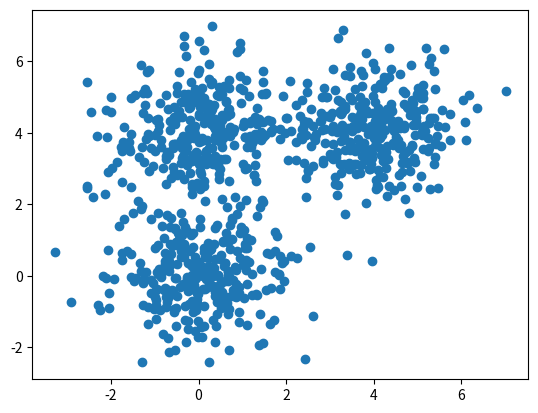

Recreate this plot in Python. (Note: this script raises an exception after producing the figure.)
# https://deeplearningcourses.com/c/cluster-analysis-unsupervised-machine-learning-python
# https://www.udemy.com/cluster-analysis-unsupervised-machine-learning-python
import numpy as np
import matplotlib.pyplot as plt


def d(u, v):
    diff = u - v
    return diff.dot(diff)


def cost(X, R, M):
    cost = 0
    for k in range(len(M)):
        for n in range(len(X)):
            cost += R[n, k]*d(M[k], X[n])
    return cost


def plot_k_means(X, K, max_iter=20, beta=1.0):
    N, D = X.shape
    M = np.zeros((K, D))
    R = np.ones((N, K)) / K

    # initialize M to random
    for k in range(K):
        M[k] = X[np.random.choice(N)]

    grid_width = 5
    grid_height = max_iter / grid_width
    random_colors = np.random.random((K, 3))
    plt.figure()

    costs = np.zeros(max_iter)
    for i in range(max_iter):
        # moved the plot inside the for loop
        colors = R.dot(random_colors)
        plt.subplot(grid_width, grid_height, i+1)
        plt.scatter(X[:, 0], X[:, 1], c=colors)

        # step 1: determine assignments / resposibilities
        # is this inefficient?
        for k in range(K):
            for n in range(N):
                R[n, k] = np.exp(-beta*d(M[k], X[n])) / \
                    np.sum(np.exp(-beta*d(M[j], X[n])) for j in range(K))

        # step 2: recalculate means
        for k in range(K):
            M[k] = R[:, k].dot(X) / R[:, k].sum()

        costs[i] = cost(X, R, M)
        if i > 0:
            if np.abs(costs[i] - costs[i-1]) < 10e-5:
                break
    plt.show()


def main():
    # assume 3 means
    D = 2  # so we can visualize it more easily
    s = 4  # separation so we can control how far apart the means are
    mu1 = np.array([0, 0])
    mu2 = np.array([s, s])
    mu3 = np.array([0, s])

    N = 900  # number of samples
    X = np.zeros((N, D))
    X[:300, :] = np.random.randn(300, D) + mu1
    X[300:600, :] = np.random.randn(300, D) + mu2
    X[600:, :] = np.random.randn(300, D) + mu3

    # what does it look like without clustering?
    plt.scatter(X[:, 0], X[:, 1])
    plt.show()

    K = 3  # luckily, we already know this
    plot_k_means(X, K)

    # K = 5 # what happens if we choose a "bad" K?
    # plot_k_means(X, K, max_iter=30)

    # K = 5 # what happens if we change beta?
    # plot_k_means(X, K, max_iter=30, beta=0.3)


if __name__ == '__main__':
    main()
